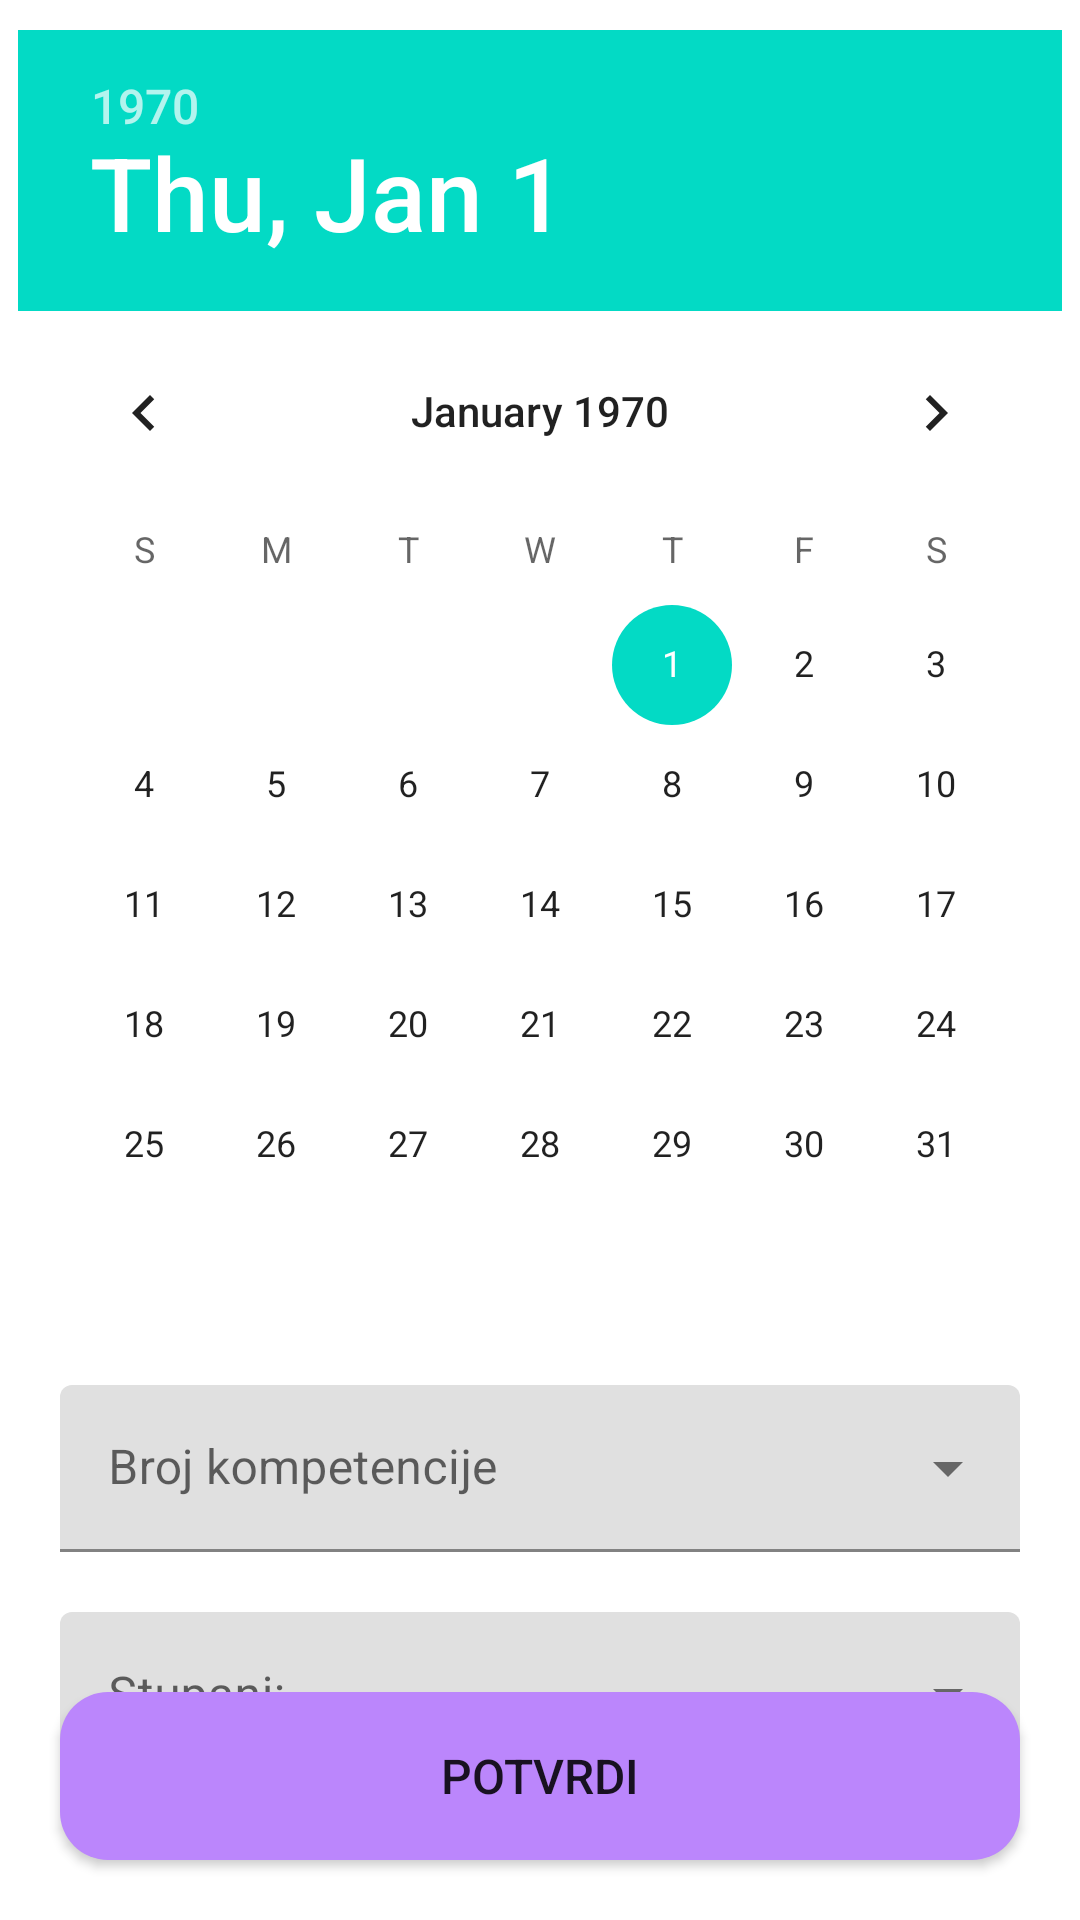

Produce the Android XML layout that renders to this screen, including the resource entries it uses.
<!-- AndroidManifest.xml: application theme Theme.EDnevnik -->
<!-- res/layout/specijalizant_dodaj_odradenu_kompetenciju.xml -->
<?xml version="1.0" encoding="utf-8"?>
<androidx.constraintlayout.widget.ConstraintLayout
    xmlns:android="http://schemas.android.com/apk/res/android"
    xmlns:app="http://schemas.android.com/apk/res-auto"
    android:layout_width="match_parent"
    android:layout_height="match_parent">

    <RelativeLayout
        android:layout_height="match_parent"
        android:layout_width="match_parent">

        <DatePicker
            android:id="@+id/datePicker"
            android:layout_width="wrap_content"
            android:layout_height="wrap_content"
            android:datePickerMode="calendar"
            android:layout_centerHorizontal="true"
            android:layout_marginTop="10dp" />

        <com.google.android.material.textfield.TextInputLayout
            android:id="@+id/inputBrojKompetencije"
            style="@style/Widget.MaterialComponents.TextInputLayout.FilledBox.ExposedDropdownMenu"
            android:layout_width="match_parent"
            android:layout_height="wrap_content"
            android:layout_marginStart="20dp"
            android:layout_marginEnd="20dp"
            android:layout_marginTop="20dp"
            android:hint="@string/labelBrojKompetencije"
            android:layout_below="@id/datePicker">
            <AutoCompleteTextView
                android:id="@+id/spinnerKompetencija"
                android:layout_width="match_parent"
                android:layout_height="wrap_content"
                android:inputType="none"
                />
        </com.google.android.material.textfield.TextInputLayout>

        <com.google.android.material.textfield.TextInputLayout
            android:id="@+id/inputStupanjKompetencije"
            style="@style/Widget.MaterialComponents.TextInputLayout.FilledBox.ExposedDropdownMenu"
            android:layout_width="match_parent"
            android:layout_height="wrap_content"
            android:layout_marginStart="20dp"
            android:layout_marginEnd="20dp"
            android:layout_marginTop="20dp"
            android:hint="@string/labelStupanj"
            android:layout_below="@id/inputBrojKompetencije">
            <AutoCompleteTextView
                android:id="@+id/spinner"
                android:layout_width="match_parent"
                android:layout_height="wrap_content"
                android:inputType="none"
                />
        </com.google.android.material.textfield.TextInputLayout>

        <Button
            android:id="@+id/gumbPotvrdi"
            android:layout_width="320dp"
            android:layout_height="56dp"
            android:layout_alignParentBottom="true"
            android:layout_centerHorizontal="true"
            android:layout_marginTop="20dp"
            android:layout_marginBottom="20dp"
            android:background="@drawable/rounded_corner"
            android:elevation="10dp"
            android:text="@string/potvrdi"
            android:textSize="16sp" />

    </RelativeLayout>

</androidx.constraintlayout.widget.ConstraintLayout>
<!-- resources referenced by this layout -->
<resources>
  <!-- drawable rounded_corner (drawable) -->
  <?xml version="1.0" encoding="utf-8"?>
  <shape xmlns:android="http://schemas.android.com/apk/res/android">
      <corners  android:radius="16dp"/>
      <solid android:color="@color/purple_200"></solid>
  </shape>
  <string name="labelBrojKompetencije">Broj kompetencije</string>
  <string name="labelStupanj">Stupanj:</string>
  <string name="potvrdi">Potvrdi</string>
  <style name="Theme.EDnevnik" parent="Theme.MaterialComponents.DayNight.DarkActionBar">
          
          <item name="colorPrimary">@color/blue</item>
          <item name="colorPrimaryVariant">@color/blue</item>
          <item name="colorOnPrimary">@color/white</item>
          
          <item name="colorSecondary">@color/teal_200</item>
          <item name="colorSecondaryVariant">@color/teal_700</item>
          <item name="colorOnSecondary">@color/black</item>
          
          <item name="android:statusBarColor">?attr/colorPrimaryVariant</item>
          
      </style>
  <color name="purple_200">#FFBB86FC</color>
  <color name="blue">#0000FF</color>
  <color name="white">#FFFFFFFF</color>
  <color name="teal_200">#FF03DAC5</color>
  <color name="teal_700">#FF018786</color>
  <color name="black">#FF000000</color>
</resources>
